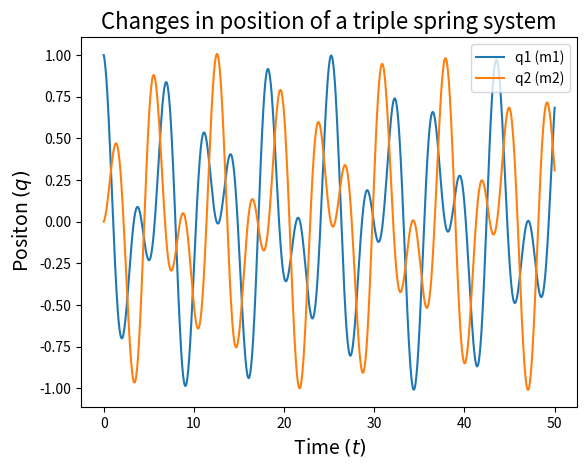

Source code (Python):
import sys
import numpy as np
import matplotlib.pyplot as plt
from scipy.integrate import odeint

start = 0
end = 50
step = 1000

t = np.linspace(start, end, step)

# Define constants
m = 1
k = 1

# Define the function
def H(t0, t):
    q1, q2, p1, p2 = t0
    dd = [p1, p2, (k/m) * (q2 - 2*q1), (k/m) * (q1 - 2*q2)]
    return(dd)

# Define the initial conditions
t0 = [0.1, 0, 1, 0]

# Solve the ode
sol = odeint(H, t0, t)

# Plot it out
plt.plot(t, sol[:, 2], label='q1 (m1)')
plt.plot(t, sol[:, 3], label='q2 (m2)')
plt.title(r'Changes in position of a triple spring system', fontsize=16)
plt.xlabel(r' Time $(t)$ ', fontsize=14)
plt.ylabel(r' Positon $(q)$ ', fontsize=14)
plt.legend()
plt.show()
